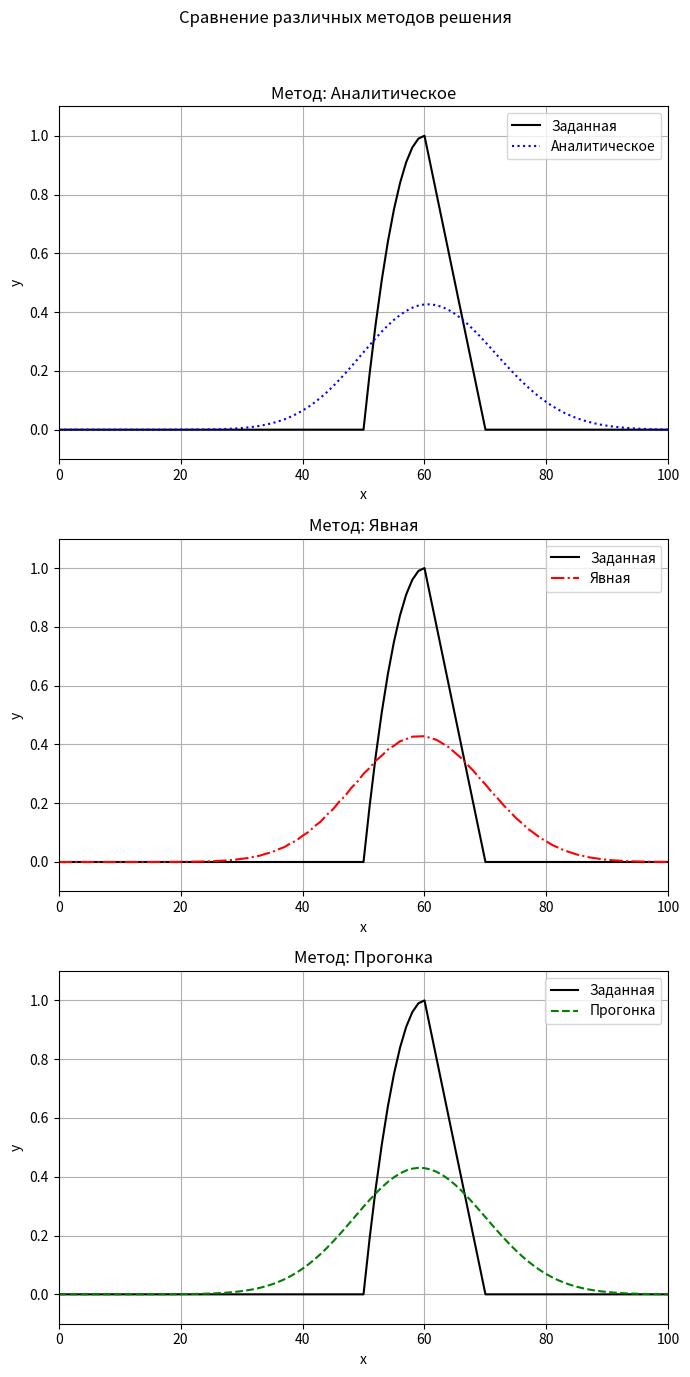

Source code (Python):
import math
import matplotlib.pyplot as plt
import numpy as np

# Задаем параметры задачи
t = 0.5  # Временной шаг
h = 1    # Пространственный шаг
k = 1    # Коэффициент теплопроводности
x0 = 0   # Левая граница графика
xl = 100 # Правая граница графика
interval = 100 # Количество временных шагов

def initial_distribution(x):
    if 50 <= x <= 60:
        return -0.01 * (x - 60)**2 + 1
    elif 60 < x <= 70:
        return (70 - x) / 10
    return 0

f = initial_distribution      # Начальная функция

# Явный метод для решения задачи теплопроводности
def explicit(f, t, h, k, n, x0, xl):
    x = np.arange(x0, xl + h, h, dtype=float)
    q_prev = np.array([f(_x) for _x in x])
    size = x.size
    for _ in range(1, n):
        q = np.empty(size)
        for i in range(size):
            q_n_i = q_prev[i]
            q_n_ip1 = q_prev[i + 1] if (i + 1 < size) else 0
            q_n_im1 = q_prev[i - 1] if (i - 1 >= 0) else 0
            q[i] = q_n_i + k * t * (q_n_ip1 - 2 * q_n_i + q_n_im1) / (h * h)
        q_prev = q
    return q

# Неявный метод для решения задачи теплопроводности
def implicit(f, t, h, k, n, x0, xl):
    x = np.arange(x0, xl + h, h, dtype=float)
    q_prev = np.array([f(_x) for _x in x])
    size = x.size
    a = b = k / (h * h)
    c = 1 / t + 2 * k / (h * h)
    for _ in range(1, n):
        q = np.empty(size)
        F = [q_i / t for q_i in q_prev]
        alpha = np.zeros(size)
        betta = np.zeros(size + 1)
        z = np.zeros(size)
        # Прямой ход метода прогонки
        for j in range(size - 1):
            z[j] = (c - a * alpha[j])
            alpha[j + 1] = b / (z[j])
            betta[j + 1] = (F[j] + betta[j] * a) / z[j]
        # Обратный ход метода прогонки
        q[size - 1] = betta[size]
        for i in range(size - 1, 0, -1):
            q[i - 1] = betta[i] + alpha[i] * q[i]
        q_prev = q
    return q

'''# Функция для численного интегрирования методом прямоугольников
def integrate(f, a, b, steps=1000):
    step_size = (b - a) / steps
    total = 0
    for i in range(steps):
        x = a + i * step_size
        total += f(x) * step_size
    return total'''

# для аналитического решения задачи
def fourier(f, t, h, k, n, x0, xl):
    x = np.arange(x0, xl + h, h, dtype=float)
    n *= t
    L = xl - x0
    W = math.pi / L
    size = x.size
    C = np.empty(size)

    for m in range(size):
        if m == 0:
            C[m] = 0  
        else:
            integral1 = ((-0.01 ) * (60 - 50) ** 3 + (60 - 50) +1) * (math.sin(W * m * 60) - math.sin(W * m * 50))
            integral2 = (1 / 10) * ((70 - 60) * math.sin(W * m * 70) - (70 - 60) * math.sin(W * m * 60))  

            C[m] = (2 / L) * (integral1 + integral2)

    '''coefficients = []
    for m in range(1, n_max + 1):
        pi = math.pi
        cos_mpi_60 = math.cos(m * pi * 60 / L)
        sin_mpi_60 = math.sin(m * pi * 60 / L)
        cos_mpi_50 = math.cos(m * pi * 50 / L)
        cos_mpi_70 = math.cos(m * pi * 70 / L)
        sin_mpi_70 = math.sin(m * pi * 70 / L)
        
        sin_10m_pi = math.sin(10 * m * pi / L)
        cos_10m_pi = math.cos(10 * m * pi / L)

        # Интеграл I1
        I1_cos_part = -0.01 * cos_mpi_60 * (
            (20 * L**2 * cos_10m_pi) / (m**2 * pi**2) 
            - (2 * L**3 * sin_10m_pi) / (m**3 * pi**3) 
            - (100 * L * sin_10m_pi) / (m * pi)
        )
        I1_sin_part = -0.01 * sin_mpi_60 * (
            (-20 * L**2 * sin_10m_pi) / (m**2 * pi**2) 
            + (2 * L**3 * cos_10m_pi) / (m**3 * pi**3) 
            - (100 * L * cos_10m_pi) / (m * pi)
        )
        I1_cos_50_60 = -(L / (m * pi)) * (cos_mpi_60 - cos_mpi_50)

        # Итоговый I1
        I1 = I1_cos_part + I1_sin_part + I1_cos_50_60

        # Интеграл I2
        I2_cos_part = -(L / (10 * m * pi)) * (70 * cos_mpi_70 - 60 * cos_mpi_60)
        I2_sin_part = (L**2 / (10 * m**2 * pi**2)) * (sin_mpi_70 - sin_mpi_60)

        # Итоговый I2
        I2 = I2_cos_part + I2_sin_part

        # Общий результат
        coefficients.append((2/L) * (I1 + I2))'''

    for m in range(1, size):
        integral = 0
        for i in range(len(x) - 1):
            integral += (f(x[i]) * math.sin(W * m * x[i]) + f(x[i + 1]) * math.sin(W * m * x[i + 1])) * (x[i + 1] - x[i]) / 2
        C[m] += (2 / L) * integral

    
    
    q = np.empty(size)
    for i in range(size):
        q[i] = sum(C[m] * math.e ** (-k * W ** 2 * m ** 2 * n) * math.sin(W * m * x[i]) for m in range(1, size))
    return q


x = np.arange(x0, xl + h, h, dtype=float)
initial = np.array([f(_x) for _x in x])

schemas = {
    'Аналитическое': {'func': fourier, 'style': 'dotted', 'color': 'blue'},
    'Явная': {'func': explicit, 'style': 'dashdot', 'color': 'red'},
    'Прогонка': {'func': implicit, 'style': 'dashed', 'color': 'green'}
}

fig, axs = plt.subplots(3, 1, figsize=(7, 14))
fig.suptitle("Сравнение различных методов решения")

for idx, (name, config) in enumerate(schemas.items()):
    func = config['func']   # Получаем функцию
    style = config['style'] # Стиль линии
    color = config['color'] # Цвет линии
    result = func(f, t, h, k, interval, x0, xl)
    axs[idx].plot(x, initial, 'black', label="Заданная")
    axs[idx].plot(x, result, linestyle=style, color=color, label=name)
    axs[idx].set_xlim(0, 100)
    axs[idx].set_ylim(-0.1, 1.1)
    axs[idx].set_xlabel('x')
    axs[idx].set_ylabel('y')
    axs[idx].grid(True)
    axs[idx].legend()
    axs[idx].set_title(f"Метод: {name}")

plt.tight_layout(rect=[0, 0, 1, 0.96])
plt.show()
